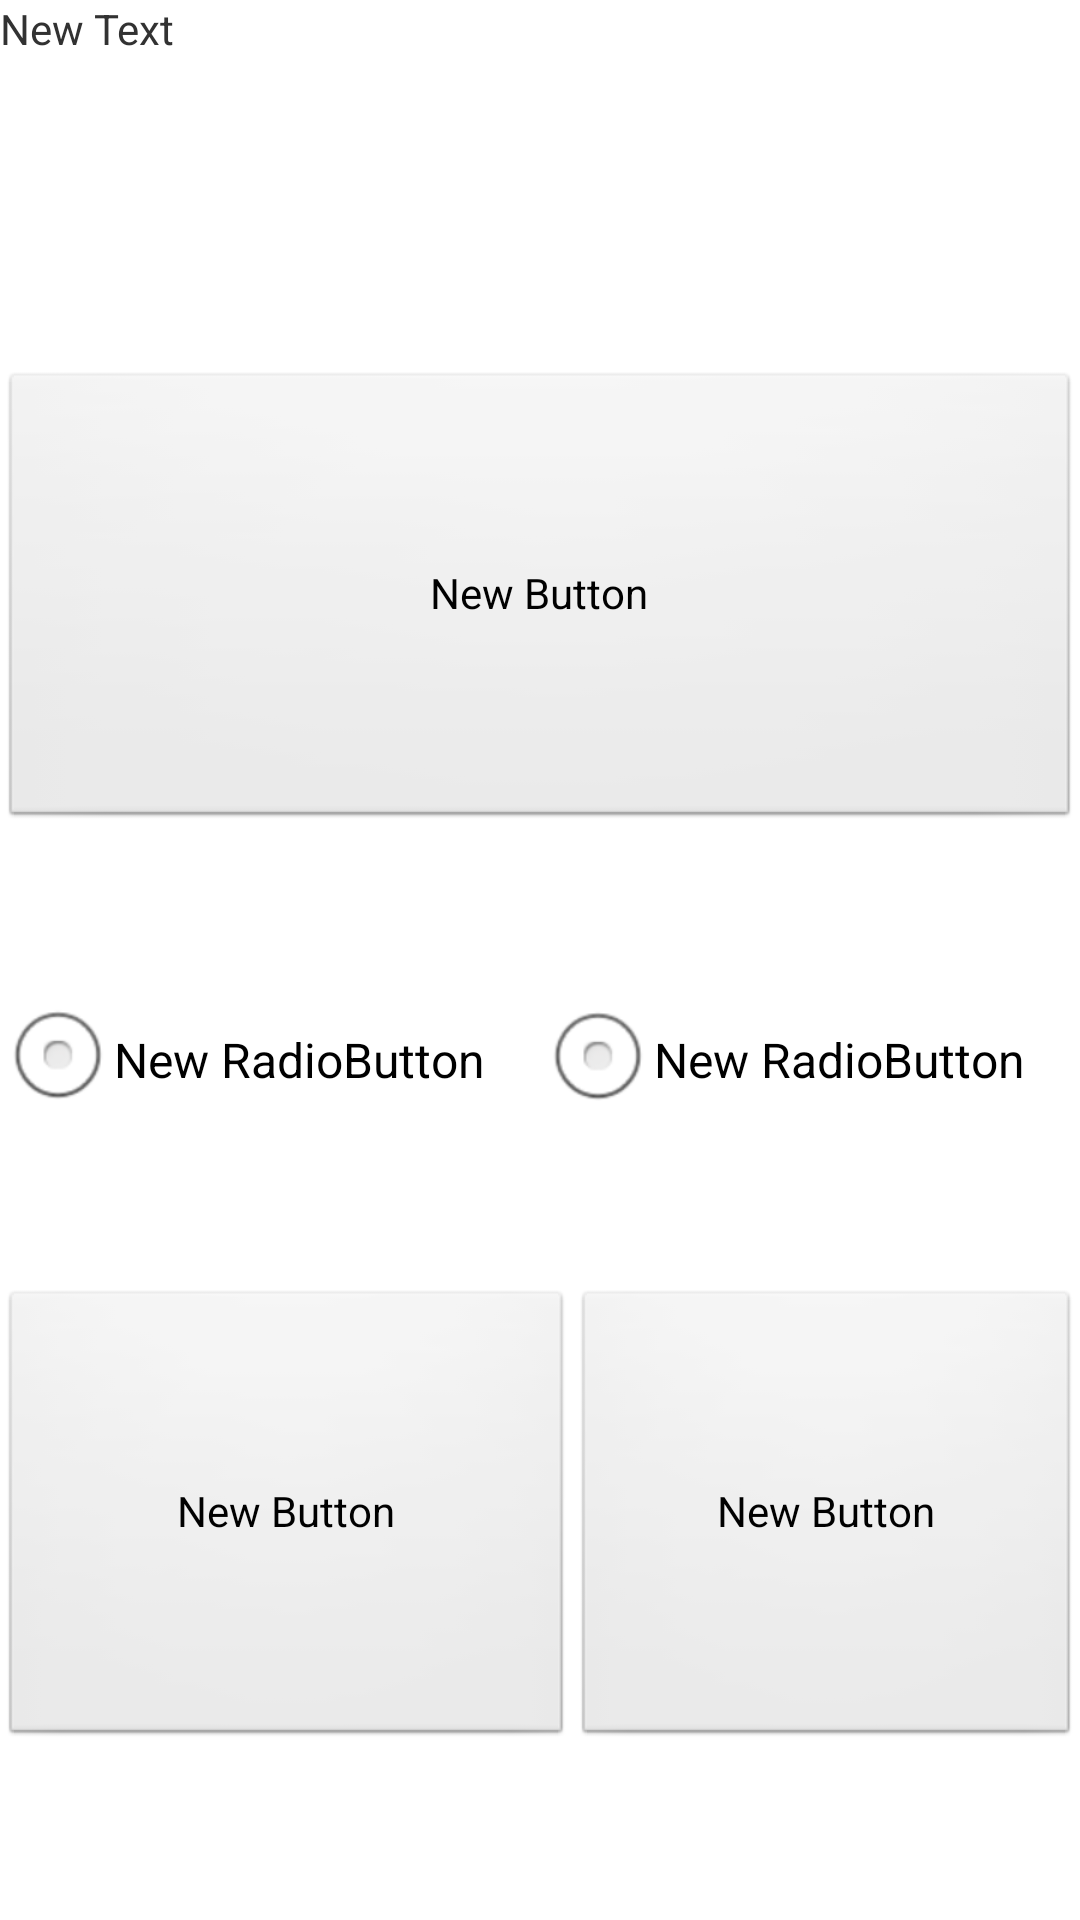

The Android layout XML behind this screen, and the referenced resources:
<!-- AndroidManifest.xml: application theme AppTheme -->
<!-- res/layout/text_layout.xml -->
<?xml version="1.0" encoding="utf-8"?>
<LinearLayout xmlns:android="http://schemas.android.com/apk/res/android"
    android:orientation="vertical" android:layout_width="match_parent"
    android:layout_height="match_parent"
    android:weightSum="1">

    <TextView
        android:layout_width="match_parent"
        android:layout_height="wrap_content"
        android:text="New Text"
        android:id="@+id/textView"
        android:layout_weight="0.22" />

    <Button
        android:layout_width="match_parent"
        android:layout_height="wrap_content"
        android:text="New Button"
        android:id="@+id/button"
        android:layout_gravity="center_horizontal"
        android:layout_weight="0.22" />

    <LinearLayout
        android:orientation="horizontal"
        android:layout_width="match_parent"
        android:layout_height="wrap_content"
        android:layout_gravity="center_horizontal"
        android:layout_weight="0.22">

        <RadioButton
            android:layout_width="wrap_content"
            android:layout_height="match_parent"
            android:text="New RadioButton"
            android:id="@+id/radioButton"
            android:layout_weight="0.22" />

        <RadioButton
            android:layout_width="wrap_content"
            android:layout_height="wrap_content"
            android:text="New RadioButton"
            android:id="@+id/radioButton2"
            android:layout_weight="0.22" />
    </LinearLayout>

    <LinearLayout
        android:orientation="horizontal"
        android:layout_width="match_parent"
        android:layout_height="wrap_content"
        android:layout_weight="0.22"
        android:weightSum="1">

        <Button
            android:layout_width="191dp"
            android:layout_height="match_parent"
            android:text="New Button"
            android:id="@+id/button2" />

        <Button
            android:layout_width="match_parent"
            android:layout_height="match_parent"
            android:text="New Button"
            android:id="@+id/button3" />
    </LinearLayout>

</LinearLayout>
<!-- resources referenced by this layout -->
<resources>
  <style name="AppTheme" parent="android:Theme.Light" />
</resources>
